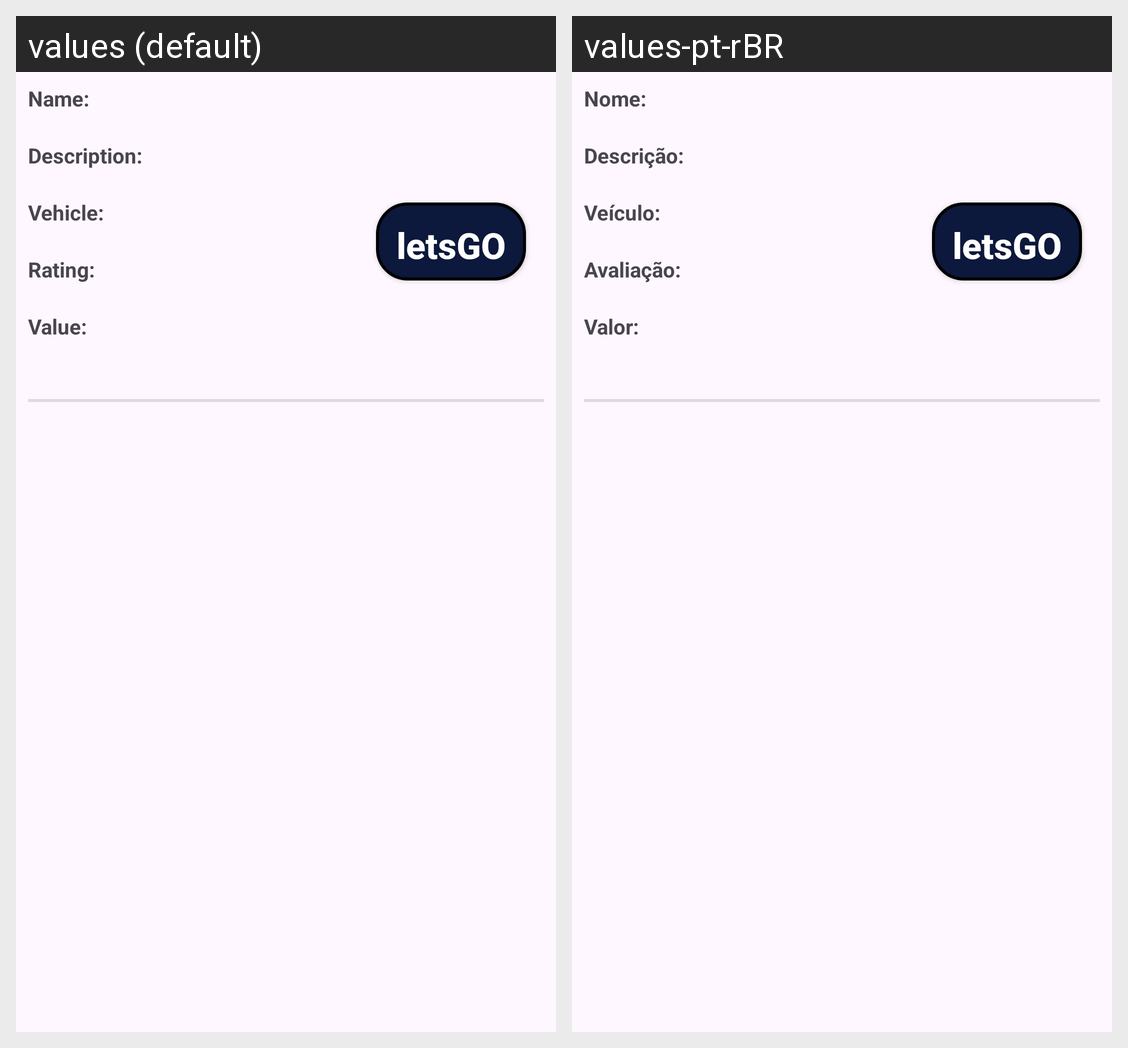

Here is an Android app screen in its default locale and in the app's own translations. Write out the translated-string differences for the strings that appear on this screen.
Android screen res/layout/drivers_list_item.xml rendered under 2 locales, left to right: values (default), values-pt-rBR. Device: Nexus 5 (rendered at 1080×1920; each locale shown at half size, 540×960, under a caption strip naming it); theme Theme.LetsGO.
Strings drawn on this screen, with the default value and each locale's value (text and hints the layout hard-codes, and strings that could not be matched under every locale, appear in the picture but are not listed):

labelName
  values: Name:
  values-pt-rBR: Nome:

labelDescription
  values: Description:
  values-pt-rBR: Descrição:

labelVehicle
  values: Vehicle:
  values-pt-rBR: Veículo:

labelRating
  values: Rating:
  values-pt-rBR: Avaliação:

labelValue
  values: Value:
  values-pt-rBR: Valor:

button_text
  values: letsGO!!!
  values-pt-rBR: letsGO!!!  [not translated; the default value is used]
